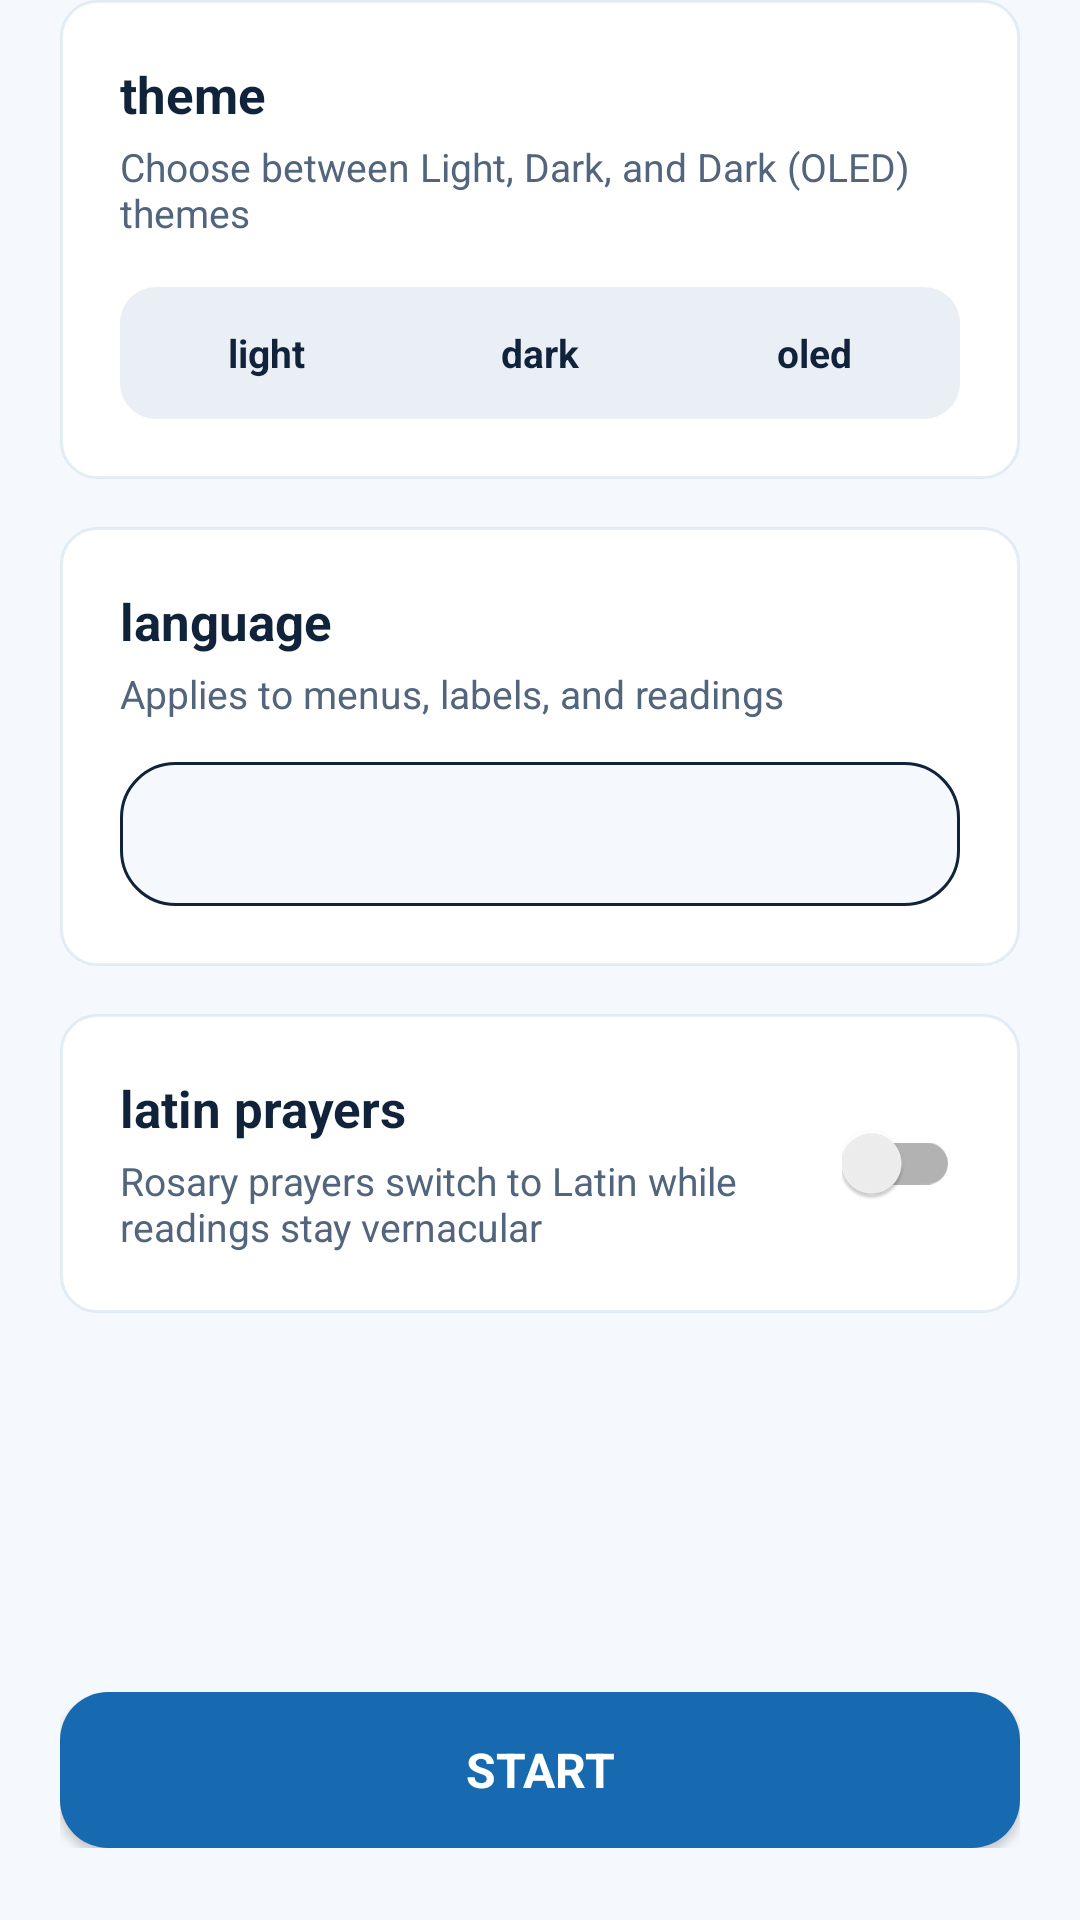

The Android layout XML behind this screen, and the referenced resources:
<!-- AndroidManifest.xml: application theme AppTheme -->
<!-- res/layout/page_options.xml -->
<?xml version="1.0" encoding="utf-8"?>
<androidx.constraintlayout.widget.ConstraintLayout xmlns:android="http://schemas.android.com/apk/res/android"
    xmlns:app="http://schemas.android.com/apk/res-auto"
    android:layout_width="match_parent"
    android:layout_height="match_parent">

    <ScrollView
        android:id="@+id/optionsScrollView"
        android:layout_width="0dp"
        android:layout_height="0dp"
        android:fillViewport="true"
        android:paddingStart="20dp"
        android:paddingEnd="20dp"
        app:layout_constraintTop_toTopOf="parent"
        app:layout_constraintBottom_toTopOf="@id/startButtonLayout"
        app:layout_constraintStart_toStartOf="parent"
        app:layout_constraintEnd_toEndOf="parent">

        <LinearLayout
            android:layout_width="match_parent"
            android:layout_height="wrap_content"
            android:orientation="vertical"
            android:paddingBottom="16dp">

            
            <LinearLayout
                android:layout_width="match_parent"
                android:layout_height="wrap_content"
                android:background="?attr/settingsSectionBackgroundStyle"
                android:orientation="vertical"
                android:padding="20dp">

                <TextView
                    android:layout_width="match_parent"
                    android:layout_height="wrap_content"
                    android:text="@string/theme"
                    android:textSize="17sp"
                    android:textStyle="bold" />

                <TextView
                    android:layout_width="match_parent"
                    android:layout_height="wrap_content"
                    android:layout_marginTop="4dp"
                    android:text="@string/theme_mode_hint"
                    android:textColor="@color/colorMuted"
                    android:textSize="13sp" />

                <LinearLayout
                    android:layout_width="match_parent"
                    android:layout_height="44dp"
                    android:layout_marginTop="16dp"
                    android:background="?attr/segmentedTrackStyle"
                    android:orientation="horizontal"
                    android:padding="3dp">

                    <TextView
                        android:id="@+id/pillThemeLight"
                        android:layout_width="0dp"
                        android:layout_height="match_parent"
                        android:layout_weight="1"
                        android:gravity="center"
                        android:text="@string/theme_light"
                        android:textSize="13sp"
                        android:textStyle="bold" />

                    <TextView
                        android:id="@+id/pillThemeDark"
                        android:layout_width="0dp"
                        android:layout_height="match_parent"
                        android:layout_weight="1"
                        android:gravity="center"
                        android:text="@string/theme_dark"
                        android:textSize="13sp"
                        android:textStyle="bold" />

                    <TextView
                        android:id="@+id/pillThemeOled"
                        android:layout_width="0dp"
                        android:layout_height="match_parent"
                        android:layout_weight="1"
                        android:gravity="center"
                        android:text="@string/theme_amoled"
                        android:textSize="13sp"
                        android:textStyle="bold" />
                </LinearLayout>
            </LinearLayout>

            
            <LinearLayout
                android:layout_width="match_parent"
                android:layout_height="wrap_content"
                android:layout_marginTop="16dp"
                android:background="?attr/settingsSectionBackgroundStyle"
                android:orientation="vertical"
                android:padding="20dp">

                <TextView
                    android:layout_width="match_parent"
                    android:layout_height="wrap_content"
                    android:text="@string/language_row_label"
                    android:textSize="17sp"
                    android:textStyle="bold" />

                <TextView
                    android:layout_width="match_parent"
                    android:layout_height="wrap_content"
                    android:layout_marginTop="4dp"
                    android:text="@string/language_row_hint"
                    android:textColor="@color/colorMuted"
                    android:textSize="13sp" />

                <Spinner
                    android:id="@+id/languageSpinner"
                    android:layout_width="match_parent"
                    android:layout_height="48dp"
                    android:layout_marginTop="14dp"
                    android:background="?attr/settingsDropdownBackgroundStyle"
                    android:paddingStart="16dp"
                    android:paddingEnd="16dp" />
            </LinearLayout>

            
            <LinearLayout
                android:layout_width="match_parent"
                android:layout_height="wrap_content"
                android:layout_marginTop="16dp"
                android:background="?attr/settingsSectionBackgroundStyle"
                android:gravity="center_vertical"
                android:orientation="horizontal"
                android:padding="20dp">

                <LinearLayout
                    android:layout_width="0dp"
                    android:layout_height="wrap_content"
                    android:layout_weight="1"
                    android:orientation="vertical">

                    <TextView
                        android:layout_width="match_parent"
                        android:layout_height="wrap_content"
                        android:text="@string/latin_prayers_label"
                        android:textSize="17sp"
                        android:textStyle="bold" />

                    <TextView
                        android:layout_width="match_parent"
                        android:layout_height="wrap_content"
                        android:layout_marginTop="4dp"
                        android:text="@string/latin_prayers_hint"
                        android:textColor="@color/colorMuted"
                        android:textSize="13sp" />
                </LinearLayout>

                <androidx.appcompat.widget.SwitchCompat
                    android:id="@+id/latinPrayersToggle"
                    android:layout_width="wrap_content"
                    android:layout_height="wrap_content"
                    android:layout_marginStart="16dp" />
            </LinearLayout>

        </LinearLayout>
    </ScrollView>

    
    <LinearLayout
        android:id="@+id/startButtonLayout"
        android:layout_width="0dp"
        android:layout_height="wrap_content"
        android:layout_marginStart="20dp"
        android:layout_marginEnd="20dp"
        android:layout_marginBottom="24dp"
        android:orientation="horizontal"
        app:layout_constraintBottom_toBottomOf="parent"
        app:layout_constraintStart_toStartOf="parent"
        app:layout_constraintEnd_toEndOf="parent">

        <Button
            android:id="@+id/startButton"
            android:layout_width="match_parent"
            android:layout_height="52dp"
            android:minHeight="52dp"
            android:background="@drawable/button_primary_modern"
            android:text="@string/start_button"
            android:textColor="@color/startButtonTextColor"
            android:textSize="16sp"
            android:textStyle="bold" />
    </LinearLayout>

</androidx.constraintlayout.widget.ConstraintLayout>
<!-- resources referenced by this layout -->
<resources>
  <color name="colorMuted">#52657D</color>
  <color name="startButtonTextColor">#FFFFFF</color>
  <string name="language_row_hint">Applies to menus, labels, and readings</string>
  <string name="language_row_label">language</string>
  <string name="latin_prayers_hint">Rosary prayers switch to Latin while readings stay vernacular</string>
  <string name="latin_prayers_label">latin prayers</string>
  <string name="start_button">start</string>
  <string name="theme">theme</string>
  <string name="theme_amoled">oled</string>
  <string name="theme_dark">dark</string>
  <string name="theme_light">light</string>
  <string name="theme_mode_hint">Choose between Light, Dark, and Dark (OLED) themes</string>
  <color name="colorAccent">#1769B0</color>
  <color name="colorPrimary">#10233B</color>
  <color name="colorPrimaryDark">#000000</color>
  <color name="backgroundColorLight">#F5F8FC</color>
  <style name="MysteryButtonLight">
          <item name="android:background">@drawable/mystery_button_background</item>
          <item name="android:textColor">@color/colorPrimary</item>
          <item name="android:padding">12dp</item>
      </style>
  <!-- drawable spinner_background (drawable) -->
  <?xml version="1.0" encoding="utf-8"?>
  <shape xmlns:android="http://schemas.android.com/apk/res/android">
      <solid android:color="#FFFFFF" />
      <corners android:radius="4dp" />
      <stroke
          android:width="1dp"
          android:color="#CCCCCC" />
  </shape>
  <style name="StartButtonLight">
          <item name="android:background">@drawable/start_button_background</item>
          <item name="android:textColor">@android:color/white</item>
          <item name="android:padding">12dp</item>
      </style>
  <!-- drawable prayer_text_background (drawable) -->
  <?xml version="1.0" encoding="utf-8"?>
  <shape xmlns:android="http://schemas.android.com/apk/res/android"
      android:shape="rectangle">
      <corners android:radius="12dp" />
      <stroke android:width="1dp" android:color="@color/colorBorder" />
      <solid android:color="@color/colorPanel" />
  </shape>
  <!-- drawable mystery_card_border (drawable) -->
  <?xml version="1.0" encoding="utf-8"?>
  <shape xmlns:android="http://schemas.android.com/apk/res/android"
      android:shape="rectangle">
      <stroke android:color="@color/colorBorder" android:width="1dp" />
      <solid android:color="@color/colorPanel" />
      <corners android:radius="10dp" />
  </shape>
  <!-- drawable segmented_track (drawable) -->
  <?xml version="1.0" encoding="utf-8"?>
  <shape xmlns:android="http://schemas.android.com/apk/res/android"
      android:shape="rectangle">
      <solid android:color="#EAEFF5" />
      <corners android:radius="12dp" />
      <padding android:left="3dp" android:top="3dp" android:right="3dp" android:bottom="3dp" />
  </shape>
  <!-- drawable segmented_pill_active (drawable) -->
  <?xml version="1.0" encoding="utf-8"?>
  <shape xmlns:android="http://schemas.android.com/apk/res/android"
      android:shape="rectangle">
      <solid android:color="#FFFFFF" />
      <corners android:radius="9dp" />
      <stroke android:width="1dp" android:color="#141769B0" />
  </shape>
  <!-- drawable mystery_button_background (drawable) -->
  <?xml version="1.0" encoding="utf-8"?>
  <shape xmlns:android="http://schemas.android.com/apk/res/android"
      android:shape="rectangle">
      <stroke android:color="@color/colorPrimary" android:width="1dp" />
      <solid android:color="@android:color/white" />
      <corners android:radius="100dp" />
  </shape>
  <!-- drawable start_button_background (drawable-night) -->
  <?xml version="1.0" encoding="utf-8"?>
  <shape xmlns:android="http://schemas.android.com/apk/res/android"
      android:shape="rectangle">
      <solid android:color="@color/colorAccent" /> 
      <corners android:radius="100dp" />
  </shape>
  <color name="colorBorder">#1A1769B0</color>
  <color name="colorPanel">#FFFFFF</color>
</resources>
